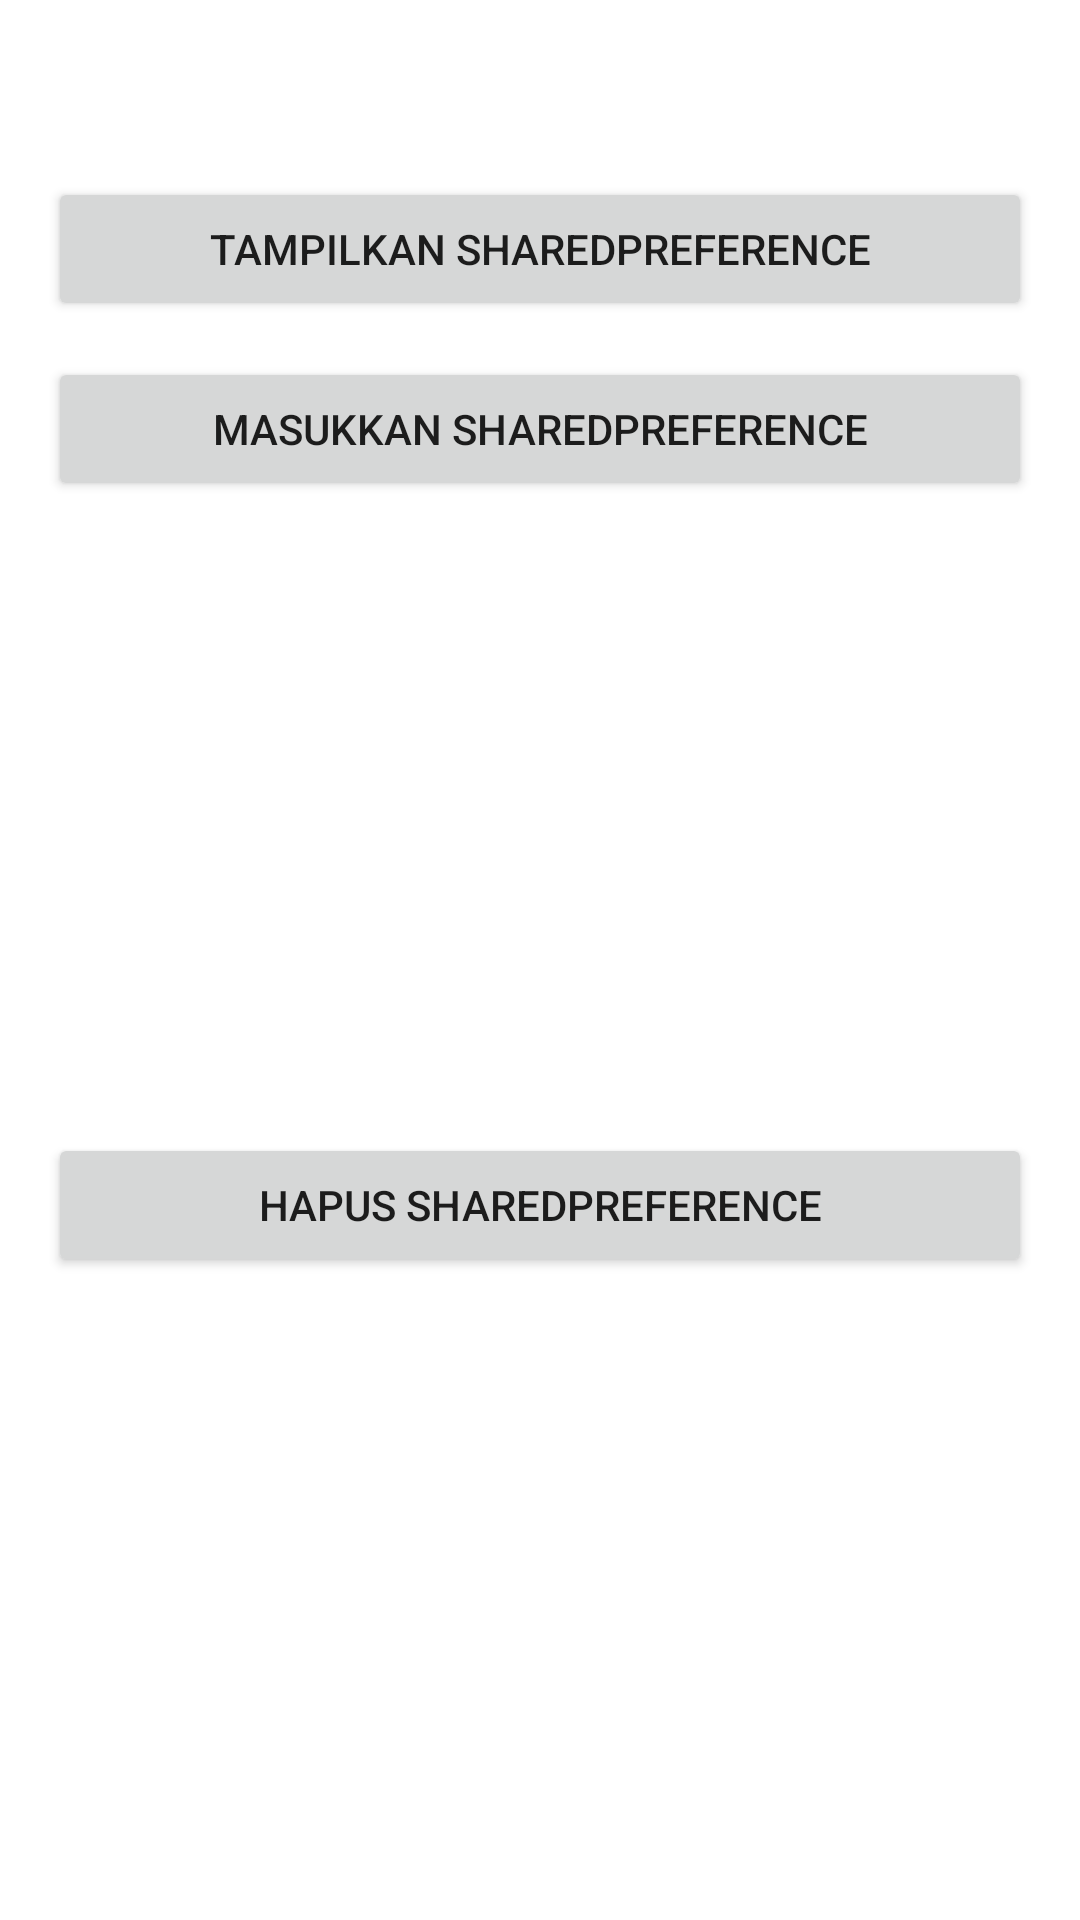

This screen was rendered from an Android layout file. Write that file and the resources it references.
<!-- AndroidManifest.xml: application theme Theme.SecironDemo -->
<!-- res/layout/fragment_home.xml -->
<?xml version="1.0" encoding="utf-8"?>
<androidx.constraintlayout.widget.ConstraintLayout xmlns:android="http://schemas.android.com/apk/res/android"
    xmlns:app="http://schemas.android.com/apk/res-auto"
    xmlns:tools="http://schemas.android.com/tools"
    android:layout_width="match_parent"
    android:layout_height="match_parent"
    tools:context=".ui.home.HomeFragment">

    <TextView
        android:id="@+id/text_home"
        android:layout_width="match_parent"
        android:layout_height="wrap_content"
        android:layout_margin="16dp"
        android:textAlignment="center"
        android:textSize="20sp"
        app:layout_constraintTop_toTopOf="parent"
        app:layout_constraintStart_toStartOf="parent"
        app:layout_constraintEnd_toEndOf="parent" />

    <Button
        android:id="@+id/btn_show_pref"
        android:layout_width="0dp"
        android:layout_height="wrap_content"
        android:text="Tampilkan SharedPreference"
        app:layout_constraintTop_toBottomOf="@id/text_home"
        app:layout_constraintStart_toStartOf="parent"
        app:layout_constraintEnd_toEndOf="parent"
        android:layout_marginTop="16dp"
        android:layout_marginHorizontal="16dp" />

    <Button
        android:id="@+id/btn_insert_pref"
        android:layout_width="0dp"
        android:layout_height="wrap_content"
        android:text="Masukkan SharedPreference"
        app:layout_constraintTop_toBottomOf="@id/btn_show_pref"
        app:layout_constraintStart_toStartOf="parent"
        app:layout_constraintEnd_toEndOf="parent"
        android:layout_marginTop="12dp"
        android:layout_marginHorizontal="16dp" />

    <Button
        android:id="@+id/btn_delete_pref"
        android:layout_width="0dp"
        android:layout_height="wrap_content"
        android:text="Hapus SharedPreference"
        app:layout_constraintTop_toBottomOf="@id/btn_insert_pref"
        app:layout_constraintStart_toStartOf="parent"
        app:layout_constraintEnd_toEndOf="parent"
        android:layout_marginTop="12dp"
        android:layout_marginBottom="16dp"
        android:layout_marginHorizontal="16dp"
        app:layout_constraintBottom_toBottomOf="parent"/>

</androidx.constraintlayout.widget.ConstraintLayout>
<!-- resources referenced by this layout -->
<resources>
  <style name="Theme.SecironDemo" parent="Theme.MaterialComponents.DayNight.DarkActionBar">
          
          <item name="colorPrimary">@color/purple_500</item>
          <item name="colorPrimaryVariant">@color/purple_700</item>
          <item name="colorOnPrimary">@color/white</item>
          
          <item name="colorSecondary">@color/teal_200</item>
          <item name="colorSecondaryVariant">@color/teal_700</item>
          <item name="colorOnSecondary">@color/black</item>
          
          <item name="android:statusBarColor">?attr/colorPrimaryVariant</item>
          
      </style>
  <!-- not gathered from this repository: default colours our renderer supplied (Android Studio template values) -->
  <color name="purple_500">#FF6200EE</color>
  <color name="purple_700">#FF3700B3</color>
  <color name="teal_200">#FF03DAC5</color>
  <color name="teal_700">#FF018786</color>
  <color name="black">#FF000000</color>
  <color name="white">#FFFFFFFF</color>
</resources>
